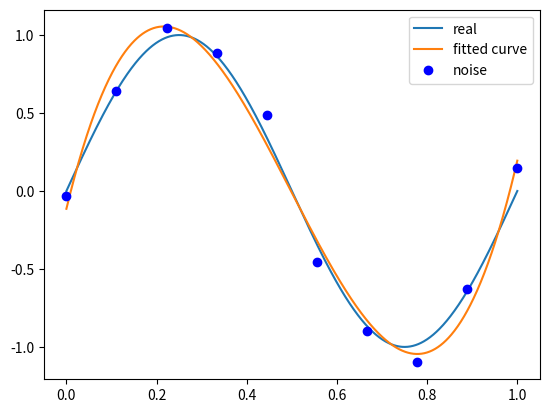

Recreate this plot in Python.
import numpy as np
import scipy as sp
from scipy.optimize import leastsq
import matplotlib.pyplot as plt

# 目标函数
def real_func(x):
    return np.sin(2 * np.pi * x)

# 多项式
# ps: numpy.poly1d([1, 2, 3]) 生成 $1x^2 + 2x^1 + 3x^0$
def fit_func(p, x):
    f = np.poly1d(p)
    return f(x)

# 残差
def residuals_func(p, x, y):
    ret = fit_func(p, x) - y
    return ret;

# 十个点
x = np.linspace(0, 1, 10)
x_points = np.linspace(0, 1, 1000)

# 加上正态分布噪音的目标函数的值
y_ = real_func(x)
y = [np.random.normal(0, 0.1) + y1 for y1 in y_]

def fitting(M=0):
    '''
    n 为多项式得次数
    '''
    # 随机初始化多项式参数
    p_init = np.random.rand(M + 1)
    # 最小二乘法
    p_lsq = leastsq(residuals_func, p_init, args=(x, y))
    print('Fitting Parameters:', p_lsq[0])

    # 可视化
    plt.plot(x_points, real_func(x_points), label='real')
    plt.plot(x_points, fit_func(p_lsq[0], x_points), label='fitted curve')
    plt.plot(x, y, 'bo', label='noise')
    plt.legend()
    plt.show()
    return p_lsq

# M=0
# p_lsq_0 = fitting(M=0)

# M=1
# p_lsq_1 = fitting(M=1)

# M=3
p_lsq_3 = fitting(M=3)